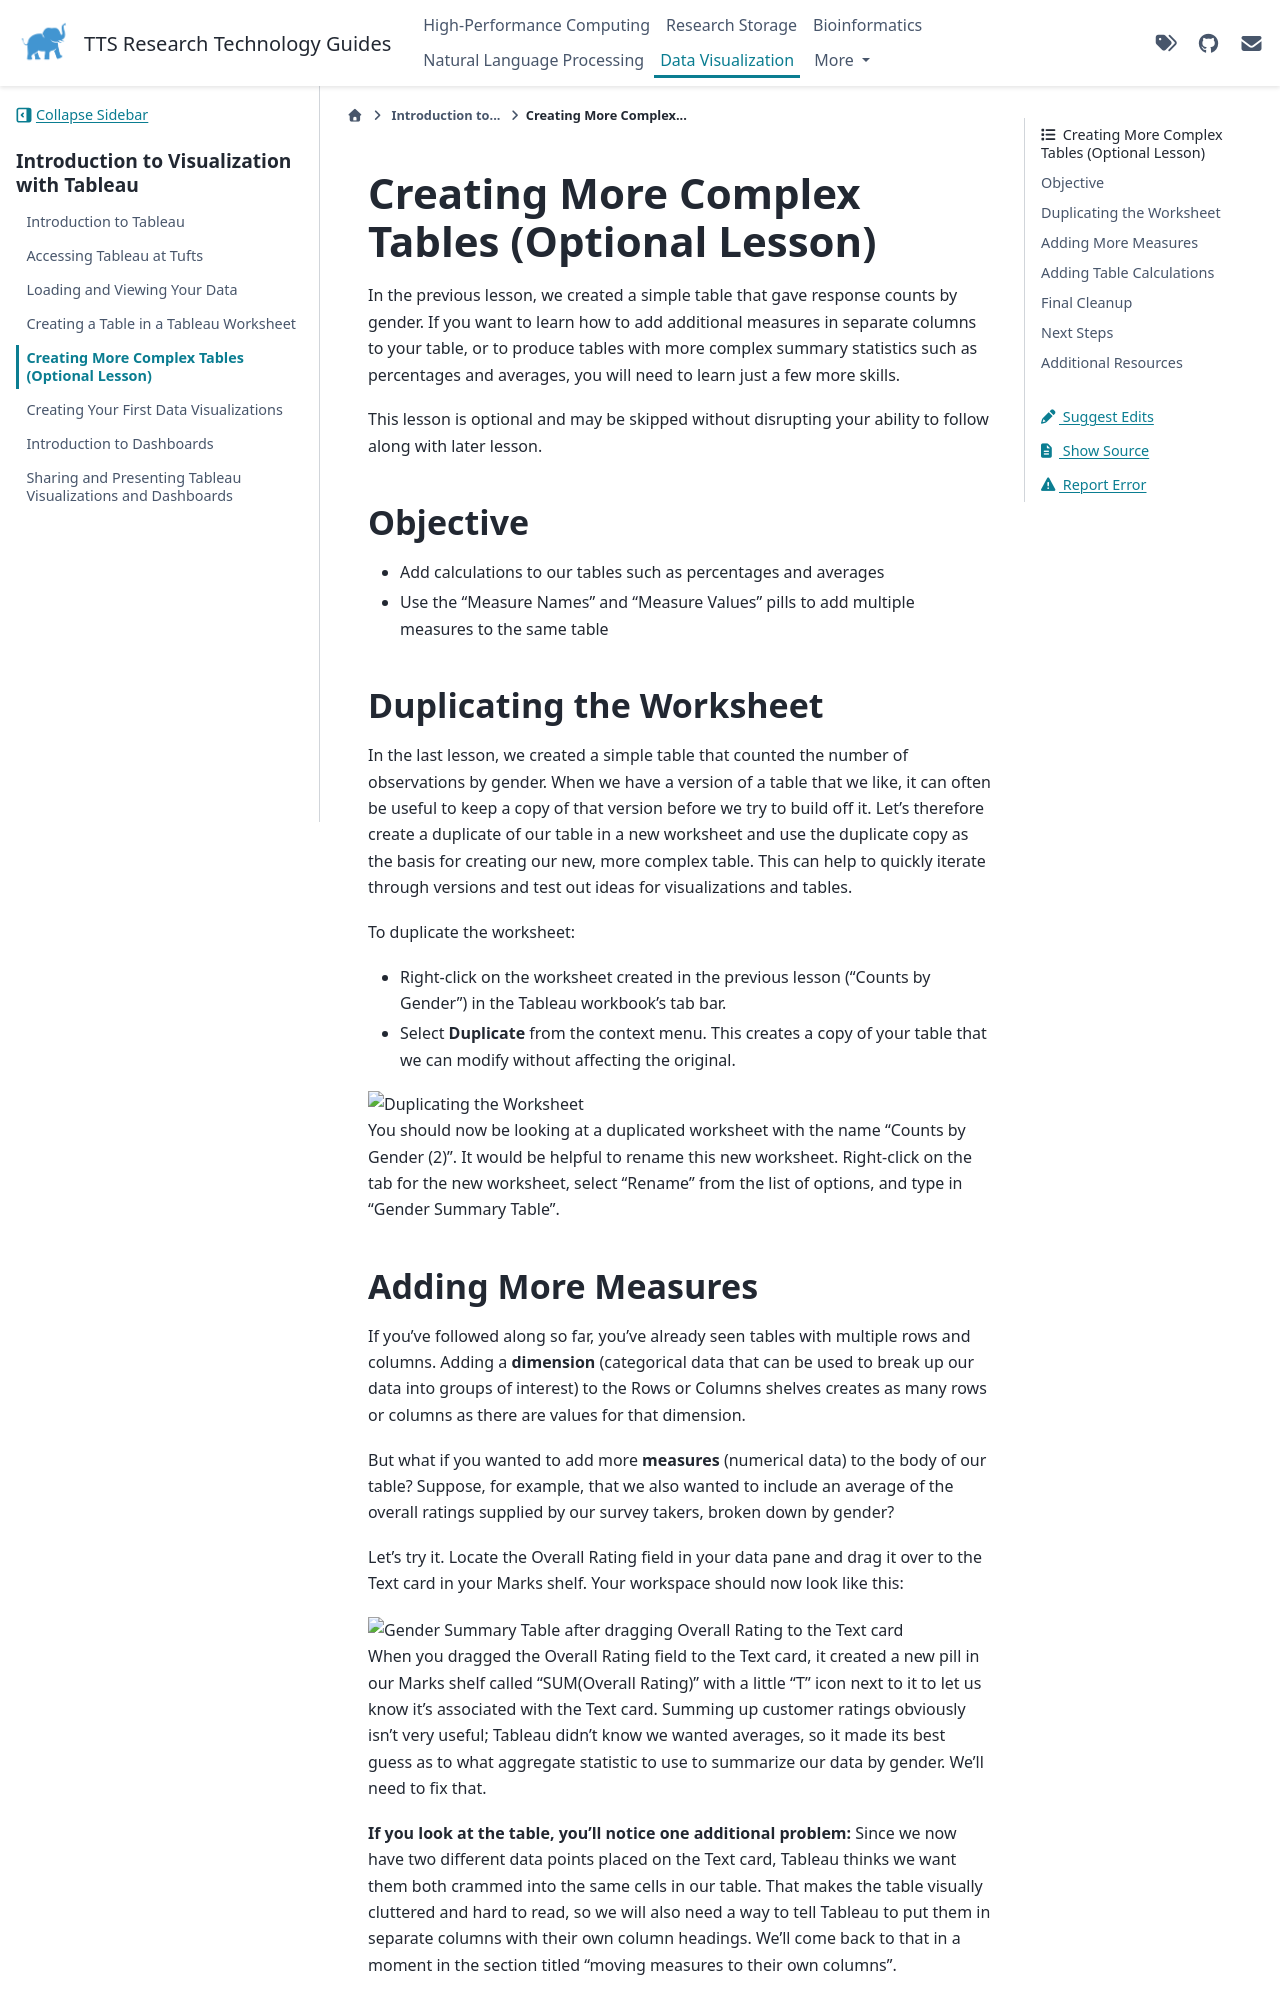

repository: TuftsRT/guides · page: viz/50-creating-more-complex-tables.html · generator: sphinx

# Creating More Complex Tables (Optional Lesson)

In the previous lesson, we created a simple table that gave response counts by gender. If you want to learn how to add additional measures in separate columns to your table, or to produce tables with more complex summary statistics such as percentages and averages, you will need to learn just a few more skills.

This lesson is optional and may be skipped without disrupting your ability to follow along with later lesson.

## Objective

- Add calculations to our tables such as percentages and averages
- Use the "Measure Names" and "Measure Values" pills to add multiple measures to the same table

## Duplicating the Worksheet

In the last lesson, we created a simple table that counted the number of observations by gender. When we have a version of a table that we like, it can often be useful to keep a copy of that version before we try to build off it. Let's therefore create a duplicate of our table in a new worksheet and use the duplicate copy as the basis for creating our new, more complex table. This can help to quickly iterate through versions and test out ideas for visualizations and tables.

To duplicate the worksheet:

- Right-click on the worksheet created in the previous lesson ("Counts by Gender") in the Tableau workbook's tab bar.
- Select **Duplicate** from the context menu. This creates a copy of your table that we can modify without affecting the original.

<img src=https://tufts.box.com/shared/static/t6xeu2ff4r7rib6uclsocywji7sjmwjq.png alt="Duplicating the Worksheet">

You should now be looking at a duplicated worksheet with the name "Counts by Gender (2)". It would be helpful to rename this new worksheet. Right-click on the tab for the new worksheet, select "Rename" from the list of options, and type in "Gender Summary Table".

## Adding More Measures

If you've followed along so far, you've already seen tables with multiple rows and columns. Adding a **dimension** (categorical data that can be used to break up our data into groups of interest) to the Rows or Columns shelves creates as many rows or columns as there are values for that dimension.

But what if you wanted to add more **measures** (numerical data) to the body of our table? Suppose, for example, that we also wanted to include an average of the overall ratings supplied by our survey takers, broken down by gender?

Let's try it. Locate the Overall Rating field in your data pane and drag it over to the Text card in your Marks shelf. Your workspace should now look like this:

<img src=https://tufts.box.com/shared/static/yiaurr7vfwsbqeli4y9hc8egtobh5pxe.png alt="Gender Summary Table after dragging Overall Rating to the Text card">

When you dragged the Overall Rating field to the Text card, it created a new pill in our Marks shelf called "SUM(Overall Rating)" with a little "T" icon next to it to let us know it's associated with the Text card. Summing up customer ratings obviously isn't very useful; Tableau didn't know we wanted averages, so it made its best guess as to what aggregate statistic to use to summarize our data by gender. We'll need to fix that.

**If you look at the table, you'll notice one additional problem:** Since we now have two different data points placed on the Text card, Tableau thinks we want them both crammed into the same cells in our table. That makes the table visually cluttered and hard to read, so we will also need a way to tell Tableau to put them in separate columns with their own column headings. We'll come back to that in a moment in the section titled "moving measures to their own columns".

Let's start with the easier problem of changing the Overall Ratings sums to averages.
